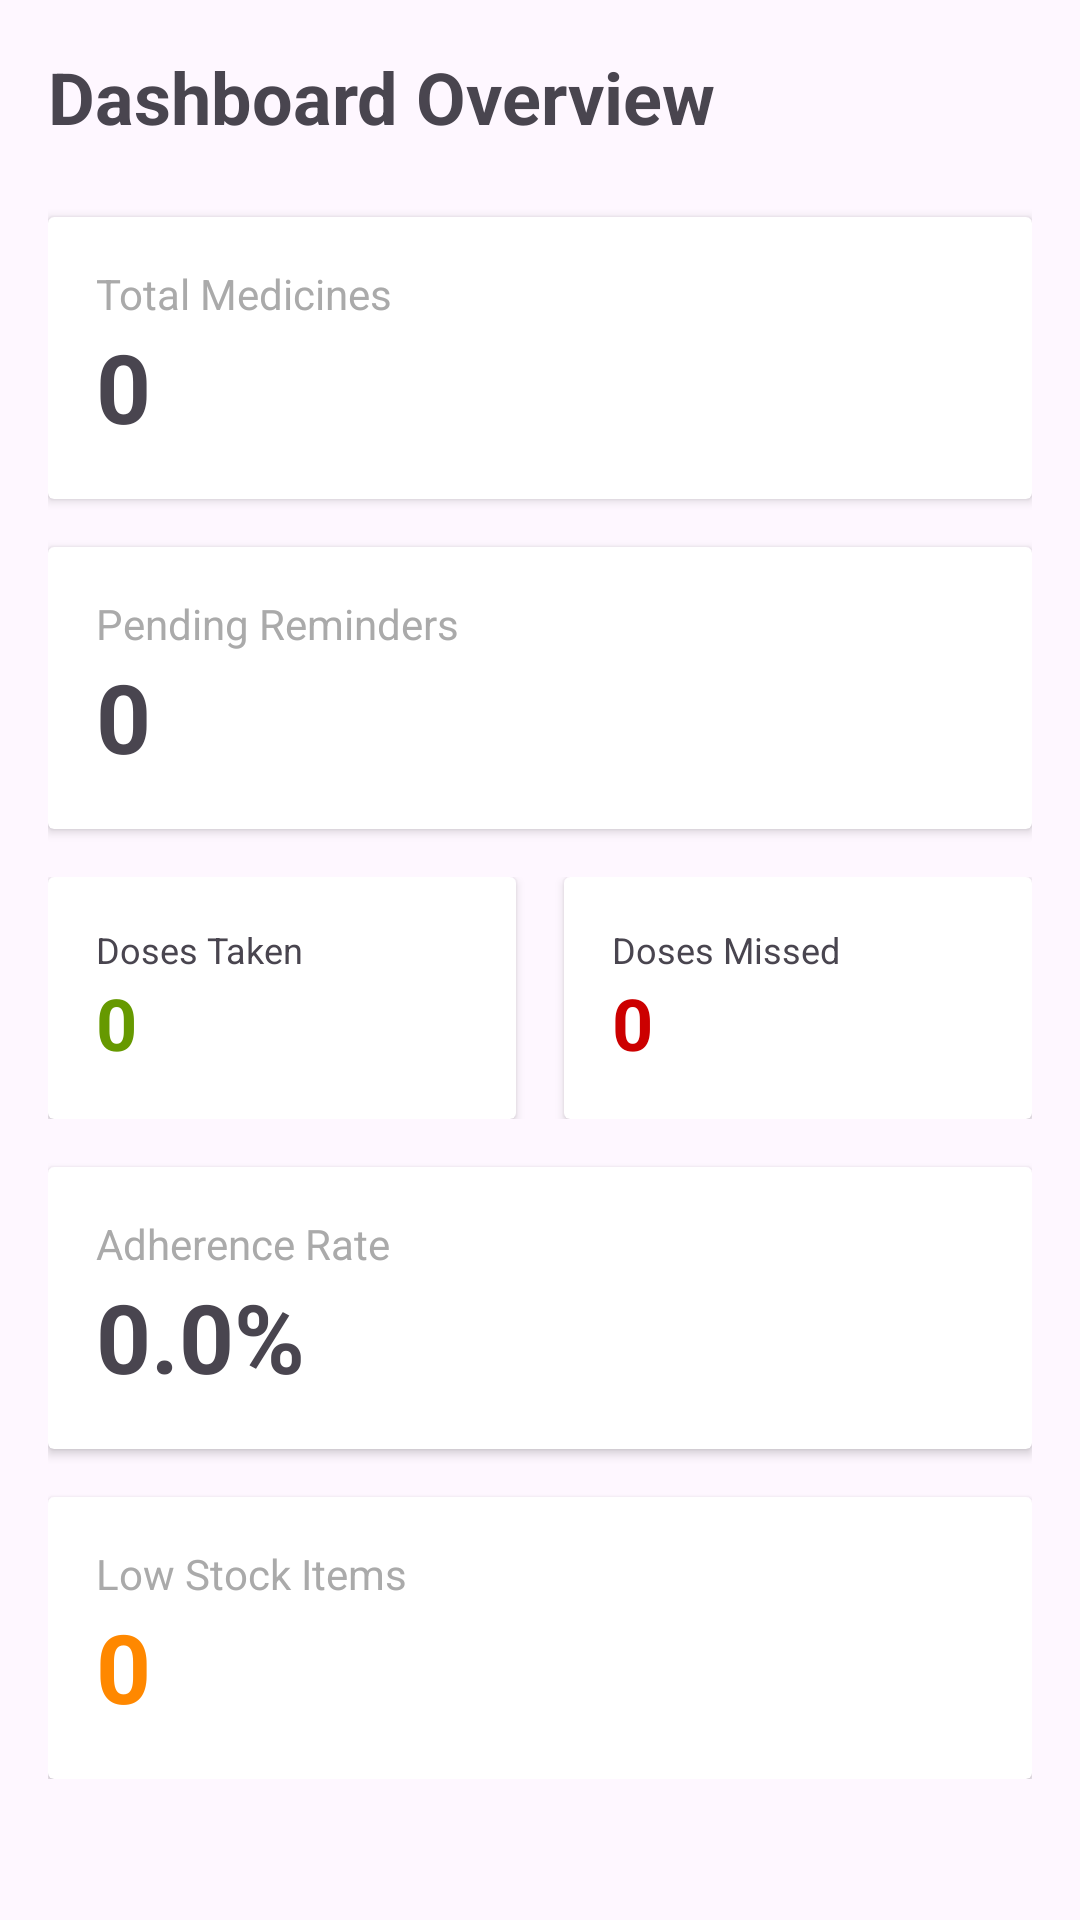

Here is an Android app screen rendered from its layout file. Give the layout XML and the strings, colors and styles it references.
<!-- AndroidManifest.xml: application theme Theme.DailyDosePersonalMedicineCompanion -->
<!-- res/layout/fragment_dashboard.xml -->
<?xml version="1.0" encoding="utf-8"?>
<ScrollView xmlns:android="http://schemas.android.com/apk/res/android"
    android:layout_width="match_parent"
    android:layout_height="match_parent"
    android:padding="16dp">

    <LinearLayout
        android:layout_width="match_parent"
        android:layout_height="wrap_content"
        android:orientation="vertical">

        <TextView
            android:layout_width="wrap_content"
            android:layout_height="wrap_content"
            android:text="Dashboard Overview"
            android:textSize="24sp"
            android:textStyle="bold"
            android:layout_marginBottom="24dp" />

        
        <androidx.cardview.widget.CardView
            android:layout_width="match_parent"
            android:layout_height="wrap_content"
            android:layout_marginBottom="16dp"
            android:padding="16dp">

            <LinearLayout
                android:layout_width="match_parent"
                android:layout_height="wrap_content"
                android:orientation="vertical"
                android:padding="16dp">

                <TextView
                    android:layout_width="wrap_content"
                    android:layout_height="wrap_content"
                    android:text="Total Medicines"
                    android:textSize="14sp"
                    android:textColor="@android:color/darker_gray" />

                <TextView
                    android:id="@+id/tv_total_medicines"
                    android:layout_width="wrap_content"
                    android:layout_height="wrap_content"
                    android:text="0"
                    android:textSize="32sp"
                    android:textStyle="bold" />
            </LinearLayout>
        </androidx.cardview.widget.CardView>

        <androidx.cardview.widget.CardView
            android:layout_width="match_parent"
            android:layout_height="wrap_content"
            android:layout_marginBottom="16dp">

            <LinearLayout
                android:layout_width="match_parent"
                android:layout_height="wrap_content"
                android:orientation="vertical"
                android:padding="16dp">

                <TextView
                    android:layout_width="wrap_content"
                    android:layout_height="wrap_content"
                    android:text="Pending Reminders"
                    android:textSize="14sp"
                    android:textColor="@android:color/darker_gray" />

                <TextView
                    android:id="@+id/tv_pending_reminders"
                    android:layout_width="wrap_content"
                    android:layout_height="wrap_content"
                    android:text="0"
                    android:textSize="32sp"
                    android:textStyle="bold" />
            </LinearLayout>
        </androidx.cardview.widget.CardView>

        <LinearLayout
            android:layout_width="match_parent"
            android:layout_height="wrap_content"
            android:orientation="horizontal"
            android:layout_marginBottom="16dp">

            <androidx.cardview.widget.CardView
                android:layout_width="0dp"
                android:layout_height="wrap_content"
                android:layout_weight="1"
                android:layout_marginEnd="8dp">

                <LinearLayout
                    android:layout_width="match_parent"
                    android:layout_height="wrap_content"
                    android:orientation="vertical"
                    android:padding="16dp">

                    <TextView
                        android:layout_width="wrap_content"
                        android:layout_height="wrap_content"
                        android:text="Doses Taken"
                        android:textSize="12sp" />

                    <TextView
                        android:id="@+id/tv_doses_taken"
                        android:layout_width="wrap_content"
                        android:layout_height="wrap_content"
                        android:text="0"
                        android:textSize="24sp"
                        android:textStyle="bold"
                        android:textColor="@android:color/holo_green_dark" />
                </LinearLayout>
            </androidx.cardview.widget.CardView>

            <androidx.cardview.widget.CardView
                android:layout_width="0dp"
                android:layout_height="wrap_content"
                android:layout_weight="1"
                android:layout_marginStart="8dp">

                <LinearLayout
                    android:layout_width="match_parent"
                    android:layout_height="wrap_content"
                    android:orientation="vertical"
                    android:padding="16dp">

                    <TextView
                        android:layout_width="wrap_content"
                        android:layout_height="wrap_content"
                        android:text="Doses Missed"
                        android:textSize="12sp" />

                    <TextView
                        android:id="@+id/tv_doses_missed"
                        android:layout_width="wrap_content"
                        android:layout_height="wrap_content"
                        android:text="0"
                        android:textSize="24sp"
                        android:textStyle="bold"
                        android:textColor="@android:color/holo_red_dark" />
                </LinearLayout>
            </androidx.cardview.widget.CardView>
        </LinearLayout>

        <androidx.cardview.widget.CardView
            android:layout_width="match_parent"
            android:layout_height="wrap_content"
            android:layout_marginBottom="16dp">

            <LinearLayout
                android:layout_width="match_parent"
                android:layout_height="wrap_content"
                android:orientation="vertical"
                android:padding="16dp">

                <TextView
                    android:layout_width="wrap_content"
                    android:layout_height="wrap_content"
                    android:text="Adherence Rate"
                    android:textSize="14sp"
                    android:textColor="@android:color/darker_gray" />

                <TextView
                    android:id="@+id/tv_adherence_rate"
                    android:layout_width="wrap_content"
                    android:layout_height="wrap_content"
                    android:text="0.0%"
                    android:textSize="32sp"
                    android:textStyle="bold" />
            </LinearLayout>
        </androidx.cardview.widget.CardView>

        <androidx.cardview.widget.CardView
            android:layout_width="match_parent"
            android:layout_height="wrap_content">

            <LinearLayout
                android:layout_width="match_parent"
                android:layout_height="wrap_content"
                android:orientation="vertical"
                android:padding="16dp">

                <TextView
                    android:layout_width="wrap_content"
                    android:layout_height="wrap_content"
                    android:text="Low Stock Items"
                    android:textSize="14sp"
                    android:textColor="@android:color/darker_gray" />

                <TextView
                    android:id="@+id/tv_low_stock"
                    android:layout_width="wrap_content"
                    android:layout_height="wrap_content"
                    android:text="0"
                    android:textSize="32sp"
                    android:textStyle="bold"
                    android:textColor="@android:color/holo_orange_dark" />
            </LinearLayout>
        </androidx.cardview.widget.CardView>

    </LinearLayout>
</ScrollView>
<!-- resources referenced by this layout -->
<resources>
  <style name="Theme.DailyDosePersonalMedicineCompanion" parent="Base.Theme.DailyDosePersonalMedicineCompanion" />
  <style name="Base.Theme.DailyDosePersonalMedicineCompanion" parent="Theme.Material3.DayNight.NoActionBar">
          
          
      </style>
</resources>
